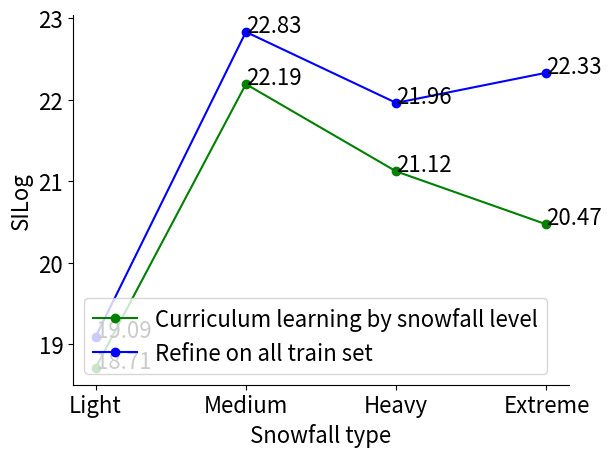

Write the Python code that produced this figure.
import matplotlib.pyplot as plt
plt.rcParams.update({'font.size': 16})
import numpy as np

# plt.figure()
# plt.bar(x=range(4), height=[1717, 2672, 1265, 1346], width=0.4)
# plt.xticks([0,1,2,3], ['Light', 'Medium', 'Heavy', 'Extreme'])
# plt.xlabel("Snowfall type")
# plt.ylabel("Number of frames")
# plt.show()

x = range(4)
y1 = [18.71, 22.19, 21.12, 20.47]
y2 = [19.09, 22.83, 21.96, 22.33]

ax = plt.subplot(111)
ax.plot(x, y1, 'o-g', label='Curriculum learning by snowfall level')
ax.plot(x, y2, 'o-b', label='Refine on all train set')
for i,j in list(zip(x,y1))+list(zip(x,y2)):
    ax.annotate(str(j),xy=(i,j))
ax.spines['right'].set_visible(False)
ax.spines['top'].set_visible(False)
ax.set_xticks([0,1,2,3])
ax.set_xticklabels(['Light', 'Medium', 'Heavy', 'Extreme'])
ax.set_xlabel("Snowfall type")
ax.set_ylabel("SILog")
ax.legend()
plt.show()